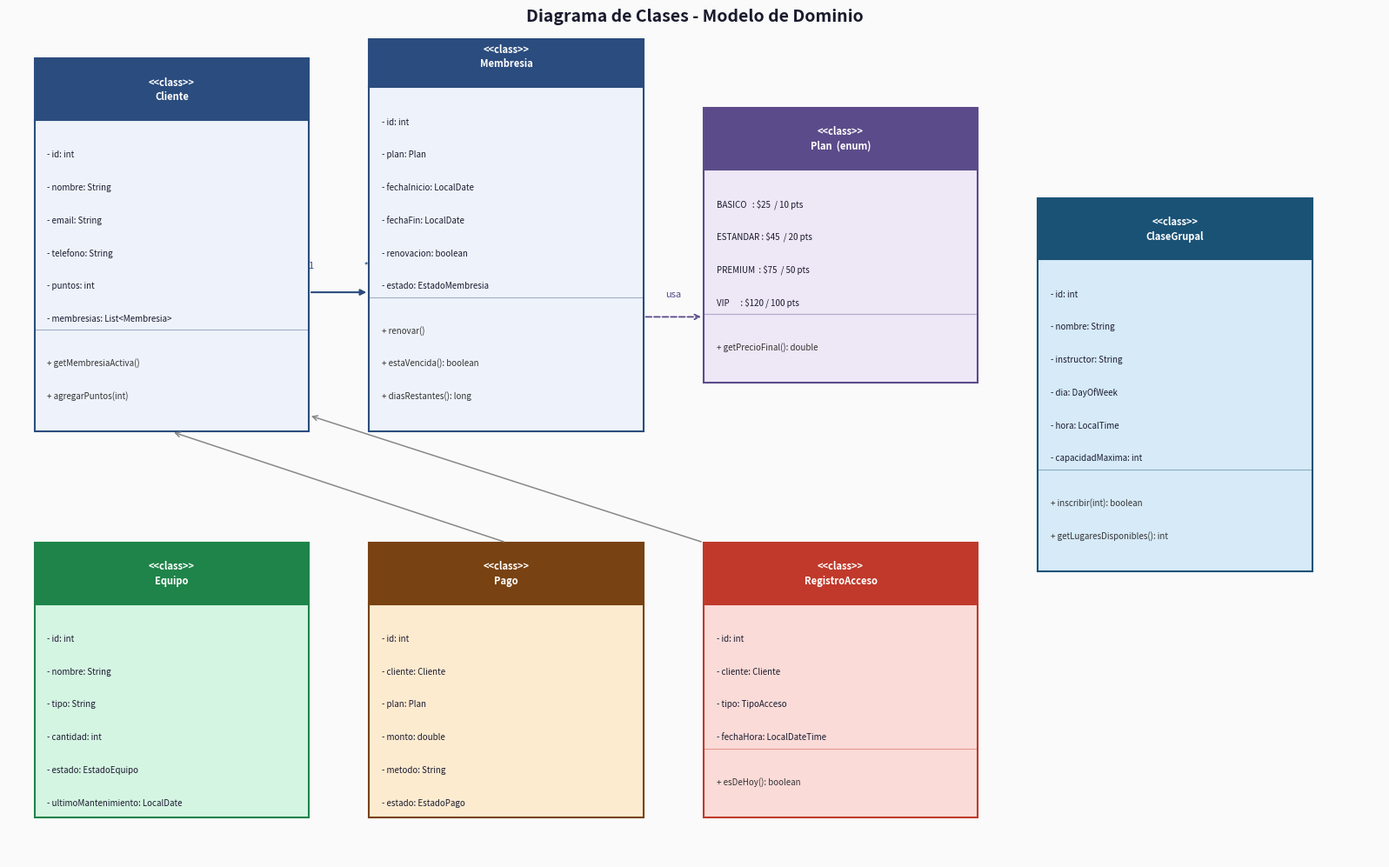
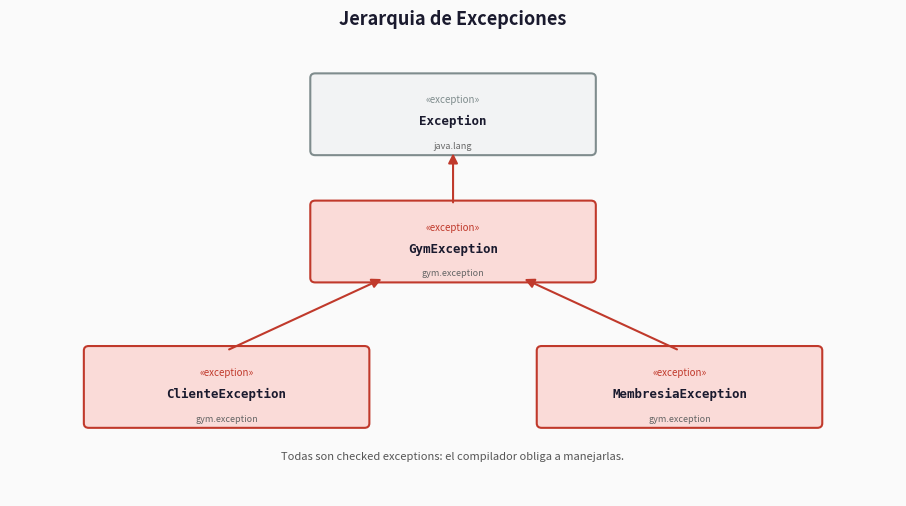
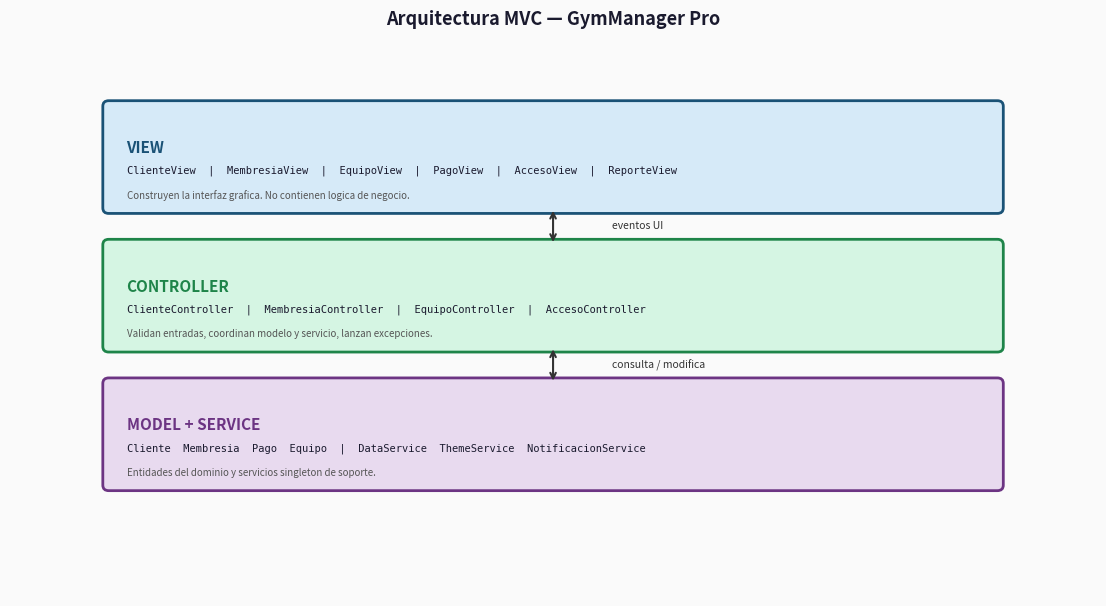
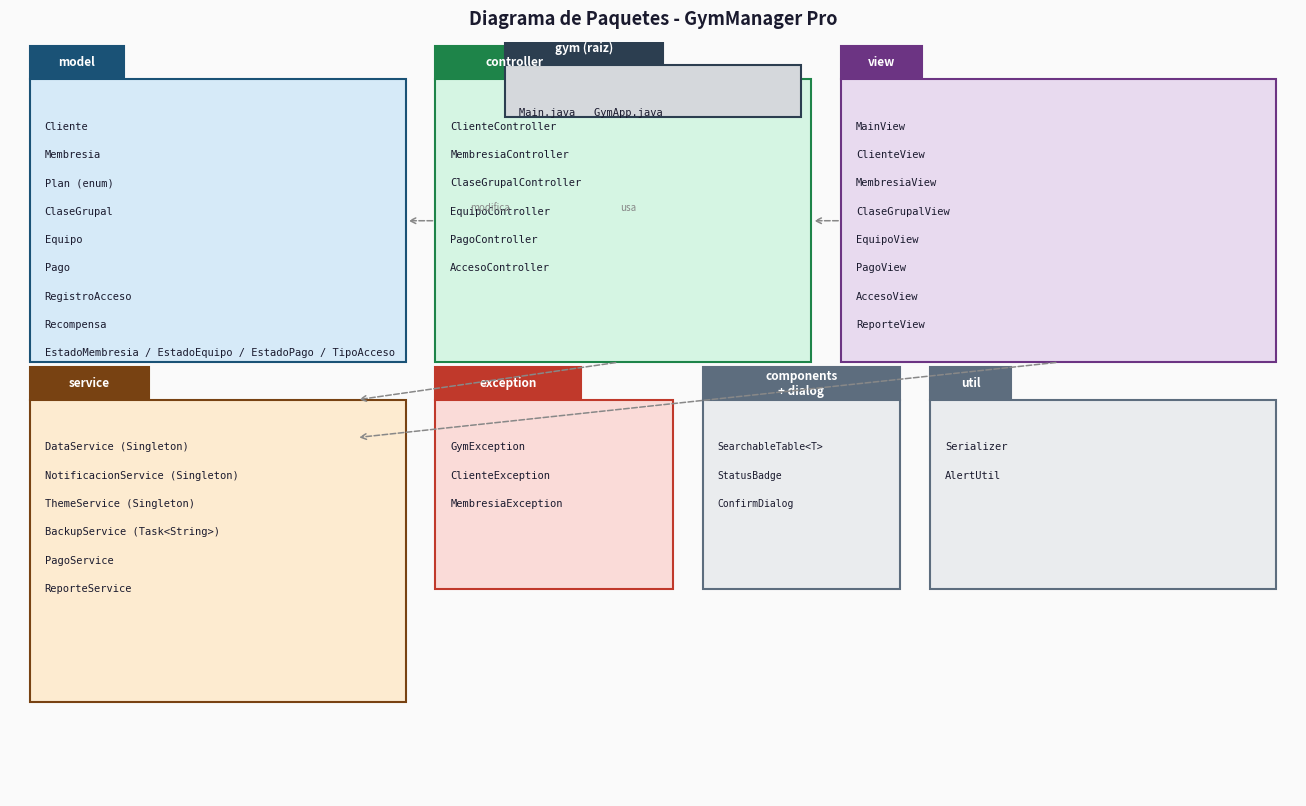
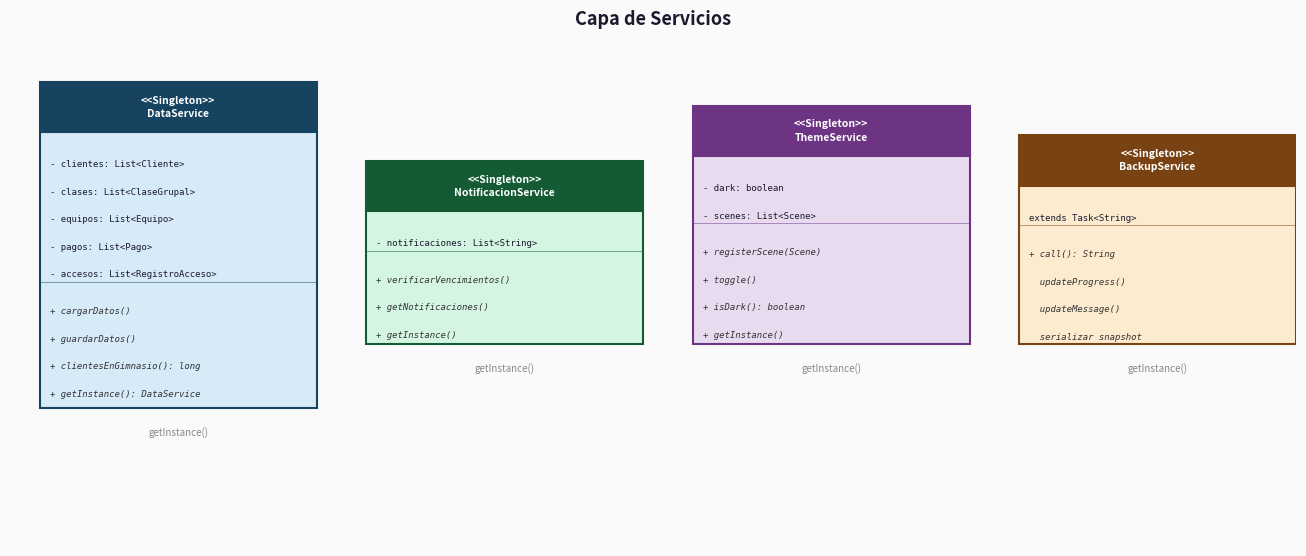
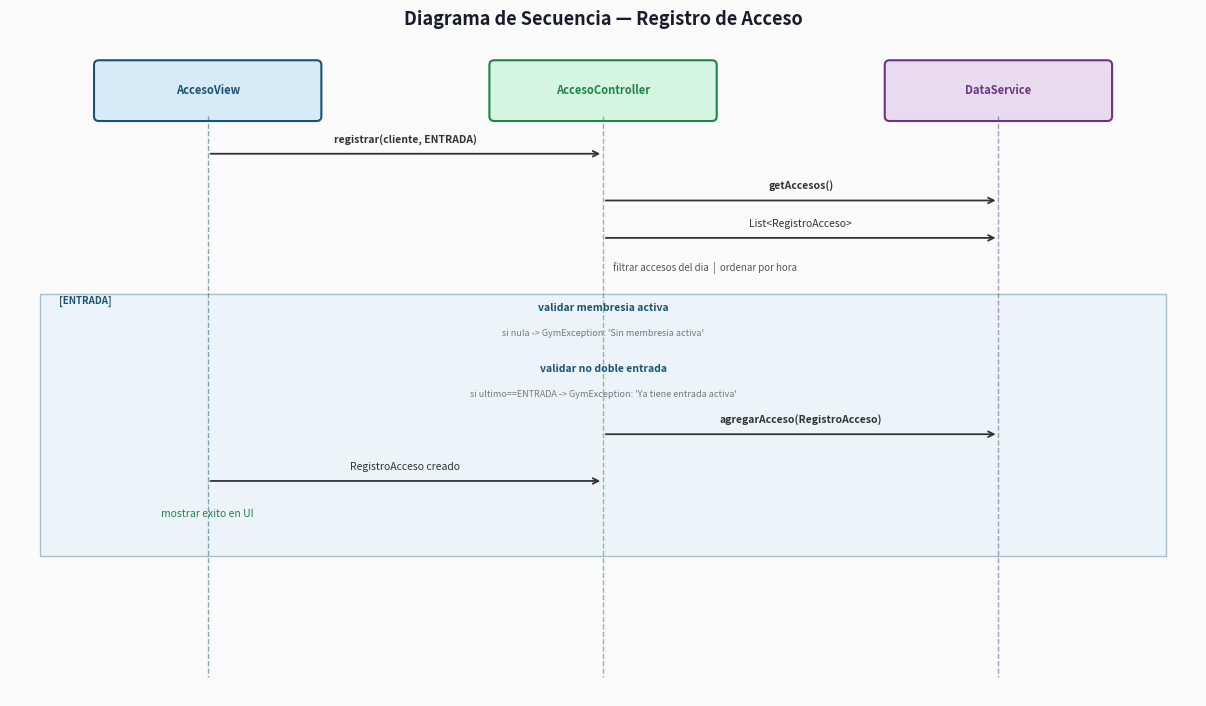
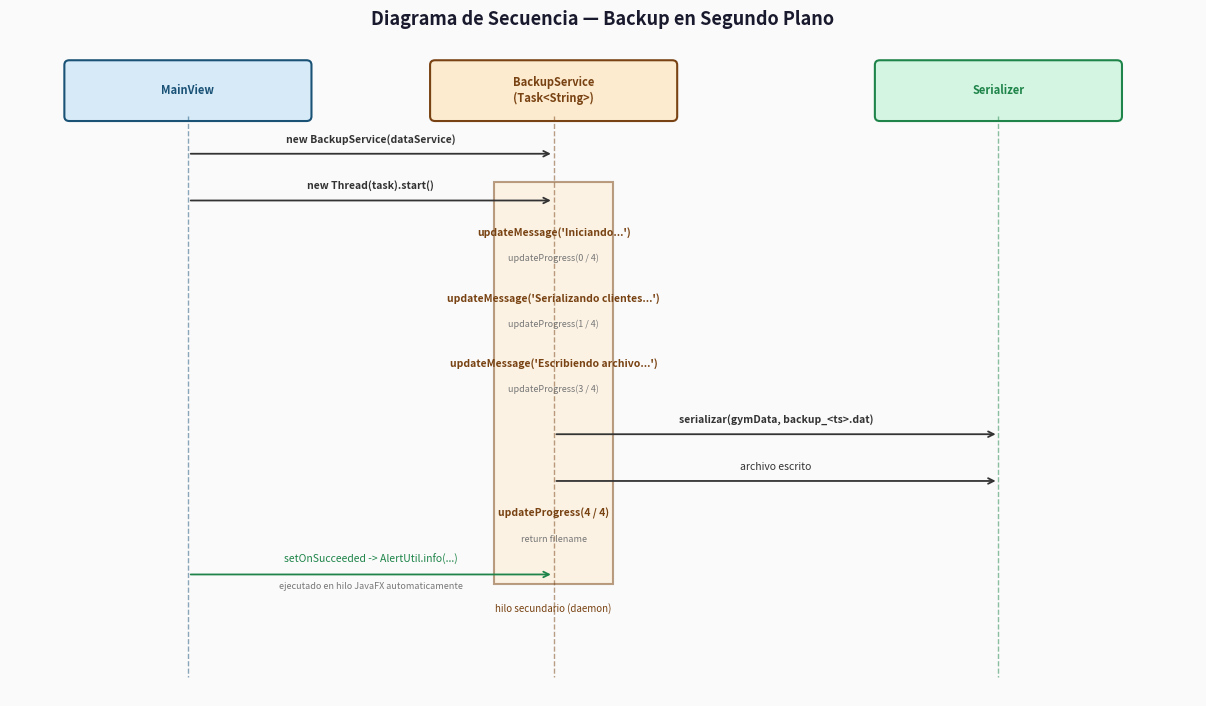

The matplotlib source for these figures, in order:
"""
Genera los diagramas UML del manual tecnico de GymManager Pro
como imagenes PNG usando matplotlib.
"""
import matplotlib
matplotlib.use("Agg")
import matplotlib.pyplot as plt
import matplotlib.patches as mpatches
from matplotlib.patches import FancyBboxPatch, FancyArrowPatch
import os

OUT = r"c:\Users\elias\datathon_practica\LAB_POO_2026\practica_11\diagramas"
os.makedirs(OUT, exist_ok=True)

# ─── helpers ──────────────────────────────────────────────────────────────────

FONT = "monospace"
BG   = "#FAFAFA"

def uml_class(ax, x, y, w, h, name, attrs, methods,
              head_color="#2B4C7E", head_text="#FFFFFF",
              body_color="#EEF3FB", border="#2B4C7E"):
    """Draw a UML class box with name, attributes and methods sections."""
    line_h = 0.048
    pad     = 0.012

    total_lines = len(attrs) + len(methods) + (1 if (attrs and methods) else 0)
    h = max(h, line_h * (total_lines + 2) + 0.06)

    # header
    header_h = 0.07
    head = FancyBboxPatch((x, y + h - header_h), w, header_h,
                          boxstyle="square,pad=0", linewidth=1.2,
                          edgecolor=border, facecolor=head_color)
    ax.add_patch(head)
    ax.text(x + w/2, y + h - header_h/2, f"«class»\n{name}",
            ha="center", va="center", fontsize=7.5, fontweight="bold",
            color=head_text, fontfamily=FONT, linespacing=1.3)

    # body
    body = FancyBboxPatch((x, y), w, h - header_h,
                          boxstyle="square,pad=0", linewidth=1.2,
                          edgecolor=border, facecolor=body_color)
    ax.add_patch(body)

    cur_y = y + h - header_h - pad - line_h
    for a in attrs:
        ax.text(x + pad*2, cur_y, a, fontsize=6.5, va="top",
                fontfamily=FONT, color="#1a1a2e")
        cur_y -= line_h

    if attrs and methods:
        ax.plot([x, x+w], [cur_y + line_h*0.5, cur_y + line_h*0.5],
                color=border, linewidth=0.7, alpha=0.5)
        cur_y -= line_h * 0.3

    for m in methods:
        ax.text(x + pad*2, cur_y, m, fontsize=6.5, va="top",
                fontfamily=FONT, color="#1a1a2e", style="italic")
        cur_y -= line_h

    return x + w/2, y + h, x + w/2, y   # top_cx, top_cy, bot_cx, bot_cy


def arrow(ax, x1, y1, x2, y2, style="->", color="#2B4C7E", label=""):
    ax.annotate("", xy=(x2, y2), xytext=(x1, y1),
                arrowprops=dict(arrowstyle=style, color=color,
                                lw=1.2, connectionstyle="arc3,rad=0"))
    if label:
        mx, my = (x1+x2)/2, (y1+y2)/2
        ax.text(mx+0.01, my, label, fontsize=6, color=color, fontfamily=FONT)


def diamond_arrow(ax, x1, y1, x2, y2, color="#2B4C7E", label=""):
    """Association with filled diamond at source."""
    ax.annotate("", xy=(x2, y2), xytext=(x1, y1),
                arrowprops=dict(arrowstyle="-|>",
                                color=color, lw=1.2,
                                connectionstyle="arc3,rad=0"))
    if label:
        mx, my = (x1+x2)/2, (y1+y2)/2
        ax.text(mx+0.01, my+0.01, label, fontsize=6, color=color)


def inheritance_arrow(ax, x1, y1, x2, y2, color="#2B4C7E"):
    """Open triangle for inheritance."""
    ax.annotate("", xy=(x2, y2), xytext=(x1, y1),
                arrowprops=dict(arrowstyle="-|>",
                                color=color, lw=1.3,
                                mutation_scale=14,
                                connectionstyle="arc3,rad=0"))


# ═══════════════════════════════════════════════════════════════════════════════
# DIAGRAMA 1 — Modelo de dominio
# Coordenadas en pulgadas (figsize 16x10 => xlim 0-16, ylim 0-10)
# ═══════════════════════════════════════════════════════════════════════════════

def uml2(ax, x, y, w, name, attrs, methods,
         hc="#2B4C7E", tc="#FFFFFF", bc="#EEF3FB", ec="#2B4C7E",
         fs=8, lh=0.45, hh=0.7):
    """
    Draw UML class box. Coordinates in data units that match figsize.
    x,y = bottom-left corner. w = width.
    lh = line height, hh = header height.
    Returns (box_top_y, box_bottom_y, center_x).
    """
    n_lines = len(attrs) + len(methods) + (1 if attrs and methods else 0)
    body_h  = lh * n_lines + lh * 0.5
    total_h = hh + body_h

    # header
    head = FancyBboxPatch((x, y + body_h), w, hh,
                          boxstyle="square,pad=0", linewidth=1.5,
                          edgecolor=ec, facecolor=hc)
    ax.add_patch(head)
    ax.text(x + w/2, y + body_h + hh/2,
            f"<<class>>\n{name}",
            ha="center", va="center", fontsize=fs, fontweight="bold",
            color=tc, linespacing=1.35)

    # body
    body = FancyBboxPatch((x, y), w, body_h,
                          boxstyle="square,pad=0", linewidth=1.5,
                          edgecolor=ec, facecolor=bc)
    ax.add_patch(body)

    pad_x = 0.15
    cur = y + body_h - lh * 0.3
    for a in attrs:
        cur -= lh
        ax.text(x + pad_x, cur + lh*0.25, a,
                fontsize=fs - 1, va="center", color="#1a1a2e")

    if attrs and methods:
        div_y = cur - lh * 0.1
        ax.plot([x, x+w], [div_y, div_y], color=ec, lw=0.8, alpha=0.4)
        cur -= lh * 0.35

    for m in methods:
        cur -= lh
        ax.text(x + pad_x, cur + lh*0.25, m,
                fontsize=fs - 1, va="center", color="#333", style="italic")

    return y + total_h, y, x + w/2


fig, ax = plt.subplots(figsize=(16, 10))
ax.set_xlim(0, 16)
ax.set_ylim(0, 10)
ax.axis("off")
fig.patch.set_facecolor(BG)
ax.set_facecolor(BG)
ax.set_title("Diagrama de Clases - Modelo de Dominio", fontsize=14,
             fontweight="bold", pad=14, color="#1a1a2e")

W = 3.2   # box width
LH = 0.40 # line height
HH = 0.75 # header height

# ── fila superior: Cliente | Membresia | Plan ──────────────────────────────
top, bot, cx_c = uml2(ax, 0.3, 5.2, W,
    "Cliente",
    ["- id: int", "- nombre: String", "- email: String",
     "- telefono: String", "- puntos: int",
     "- membresias: List<Membresia>"],
    ["+ getMembresiaActiva()", "+ agregarPuntos(int)"],
    lh=LH, hh=HH)

top, bot, cx_m = uml2(ax, 4.2, 5.2, W,
    "Membresia",
    ["- id: int", "- plan: Plan", "- fechaInicio: LocalDate",
     "- fechaFin: LocalDate", "- renovacion: boolean",
     "- estado: EstadoMembresia"],
    ["+ renovar()", "+ estaVencida(): boolean", "+ diasRestantes(): long"],
    lh=LH, hh=HH)

top, bot, cx_p = uml2(ax, 8.1, 5.8, W,
    "Plan  (enum)",
    ["BASICO   : $25  / 10 pts", "ESTANDAR : $45  / 20 pts",
     "PREMIUM  : $75  / 50 pts", "VIP      : $120 / 100 pts"],
    ["+ getPrecioFinal(): double"],
    hc="#5C4B8A", ec="#5C4B8A", bc="#EDE7F6", lh=LH, hh=HH)

# ── fila inferior: Equipo | Pago | RegistroAcceso | ClaseGrupal ────────────
top_e, bot_e, cx_e = uml2(ax, 0.3, 0.5, W,
    "Equipo",
    ["- id: int", "- nombre: String", "- tipo: String",
     "- cantidad: int", "- estado: EstadoEquipo",
     "- ultimoMantenimiento: LocalDate"],
    [],
    hc="#1E8449", ec="#1E8449", bc="#D5F5E3", lh=LH, hh=HH)

top_pa, bot_pa, cx_pa = uml2(ax, 4.2, 0.5, W,
    "Pago",
    ["- id: int", "- cliente: Cliente", "- plan: Plan",
     "- monto: double", "- metodo: String",
     "- estado: EstadoPago"],
    [],
    hc="#784212", ec="#784212", bc="#FDEBD0", lh=LH, hh=HH)

top_r, bot_r, cx_r = uml2(ax, 8.1, 0.5, W,
    "RegistroAcceso",
    ["- id: int", "- cliente: Cliente", "- tipo: TipoAcceso",
     "- fechaHora: LocalDateTime"],
    ["+ esDeHoy(): boolean"],
    hc="#C0392B", ec="#C0392B", bc="#FADBD8", lh=LH, hh=HH)

top_g, bot_g, cx_g = uml2(ax, 12.0, 3.5, W,
    "ClaseGrupal",
    ["- id: int", "- nombre: String", "- instructor: String",
     "- dia: DayOfWeek", "- hora: LocalTime",
     "- capacidadMaxima: int"],
    ["+ inscribir(int): boolean", "+ getLugaresDisponibles(): int"],
    hc="#1A5276", ec="#1A5276", bc="#D6EAF8", lh=LH, hh=HH)

# ── flechas ────────────────────────────────────────────────────────────────
mid_y = 5.2 + LH * 0.5

# Cliente 1 ---> * Membresia
ax.annotate("", xy=(4.2, mid_y + 1.5), xytext=(0.3 + W, mid_y + 1.5),
            arrowprops=dict(arrowstyle="-|>", color="#2B4C7E", lw=1.5))
ax.text((0.3 + W + 4.2) / 2, mid_y + 1.8,
        "1                       *",
        ha="center", fontsize=8, color="#2B4C7E")

# Membresia --uses--> Plan (dashed)
ax.annotate("", xy=(8.1, 6.6), xytext=(4.2 + W, 6.6),
            arrowprops=dict(arrowstyle="->", color="#5C4B8A", lw=1.3,
                            linestyle="dashed"))
ax.text((4.2 + W + 8.1) / 2, 6.85, "usa",
        ha="center", fontsize=8, color="#5C4B8A", style="italic")

# Pago -> Cliente (ref)
ax.annotate("", xy=(0.3 + W/2, 5.2),
            xytext=(4.2 + W/2, top_pa),
            arrowprops=dict(arrowstyle="->", color="#888", lw=1.1))

# RegistroAcceso -> Cliente (ref)
ax.annotate("", xy=(0.3 + W, 5.4),
            xytext=(8.1, top_r),
            arrowprops=dict(arrowstyle="->", color="#888", lw=1.1))

plt.tight_layout(pad=0.8)
plt.savefig(f"{OUT}/diagrama_clases.png", dpi=150, bbox_inches="tight",
            facecolor=BG)
plt.close()
print("1. diagrama_clases.png")


# ═══════════════════════════════════════════════════════════════════════════════
# DIAGRAMA 2 — Jerarquia de excepciones
# ═══════════════════════════════════════════════════════════════════════════════
fig, ax = plt.subplots(figsize=(9, 5))
ax.set_xlim(0, 9); ax.set_ylim(0, 5)
ax.axis("off")
fig.patch.set_facecolor(BG); ax.set_facecolor(BG)
ax.set_title("Jerarquia de Excepciones", fontsize=13,
             fontweight="bold", pad=12, color="#1a1a2e")

def exc_box(ax, x, y, w, h, name, pkg, color="#C0392B", light="#FADBD8"):
    r = FancyBboxPatch((x-w/2, y-h/2), w, h, boxstyle="round,pad=0.05",
                       linewidth=1.5, edgecolor=color, facecolor=light)
    ax.add_patch(r)
    ax.text(x, y+0.12, f"«exception»", fontsize=7, ha="center",
            color=color, style="italic")
    ax.text(x, y-0.12, name, fontsize=9, ha="center", fontweight="bold",
            color="#1a1a2e", fontfamily=FONT)
    ax.text(x, y-0.38, pkg, fontsize=6.5, ha="center", color="#666")

def inh(ax, x1, y1, x2, y2):
    ax.annotate("", xy=(x2, y2), xytext=(x1, y1),
                arrowprops=dict(arrowstyle="-|>", color="#C0392B",
                                lw=1.5, mutation_scale=14))

exc_box(ax, 4.5, 4.2, 2.8, 0.8, "Exception",      "java.lang",
        color="#7F8C8D", light="#F2F3F4")
exc_box(ax, 4.5, 2.8, 2.8, 0.8, "GymException",   "gym.exception")
exc_box(ax, 2.2, 1.2, 2.8, 0.8, "ClienteException",  "gym.exception")
exc_box(ax, 6.8, 1.2, 2.8, 0.8, "MembresiaException","gym.exception")

inh(ax, 4.5, 3.2, 4.5, 3.8)
inh(ax, 2.2, 1.6, 3.8, 2.4)
inh(ax, 6.8, 1.6, 5.2, 2.4)

ax.text(4.5, 0.4,
        "Todas son checked exceptions: el compilador obliga a manejarlas.",
        ha="center", fontsize=8, color="#555", style="italic")

plt.tight_layout(pad=0.5)
plt.savefig(f"{OUT}/diagrama_excepciones.png", dpi=150, bbox_inches="tight",
            facecolor=BG)
plt.close()
print("2. diagrama_excepciones.png")


# ═══════════════════════════════════════════════════════════════════════════════
# DIAGRAMA 3 — Arquitectura MVC
# ═══════════════════════════════════════════════════════════════════════════════
fig, ax = plt.subplots(figsize=(11, 6))
ax.set_xlim(0, 11); ax.set_ylim(0, 6)
ax.axis("off")
fig.patch.set_facecolor(BG); ax.set_facecolor(BG)
ax.set_title("Arquitectura MVC — GymManager Pro", fontsize=13,
             fontweight="bold", pad=12, color="#1a1a2e")

layers = [
    (1, 4.2, 9, 1.1, "VIEW",       "#1A5276", "#D6EAF8",
     "ClienteView  |  MembresiaView  |  EquipoView  |  PagoView  |  AccesoView  |  ReporteView",
     "Construyen la interfaz grafica. No contienen logica de negocio."),
    (1, 2.7, 9, 1.1, "CONTROLLER", "#1E8449", "#D5F5E3",
     "ClienteController  |  MembresiaController  |  EquipoController  |  AccesoController",
     "Validan entradas, coordinan modelo y servicio, lanzan excepciones."),
    (1, 1.2, 9, 1.1, "MODEL + SERVICE", "#6C3483", "#E8DAEF",
     "Cliente  Membresia  Pago  Equipo  |  DataService  ThemeService  NotificacionService",
     "Entidades del dominio y servicios singleton de soporte."),
]

for lx, ly, lw, lh, title, col, light, content, desc in layers:
    r = FancyBboxPatch((lx, ly), lw, lh, boxstyle="round,pad=0.06",
                       linewidth=2, edgecolor=col, facecolor=light)
    ax.add_patch(r)
    ax.text(lx + 0.18, ly + lh/2 + 0.1, title, fontsize=11,
            fontweight="bold", color=col, va="center")
    ax.text(lx + 0.18, ly + lh/2 - 0.18, content, fontsize=7.5,
            color="#1a1a2e", fontfamily=FONT)
    ax.text(lx + 0.18, ly + 0.1, desc, fontsize=7,
            color="#555", style="italic")

# arrows between layers
for ya, yb, label in [(4.2, 3.8, "eventos UI"), (2.7, 2.3, "consulta / modifica")]:
    ax.annotate("", xy=(5.5, yb), xytext=(5.5, ya),
                arrowprops=dict(arrowstyle="<->", color="#333", lw=1.5))
    ax.text(6.1, (ya+yb)/2, label, fontsize=7.5, color="#333", va="center")

plt.tight_layout(pad=0.5)
plt.savefig(f"{OUT}/diagrama_mvc.png", dpi=150, bbox_inches="tight",
            facecolor=BG)
plt.close()
print("3. diagrama_mvc.png")


# ═══════════════════════════════════════════════════════════════════════════════
# DIAGRAMA 3.5 — Diagrama de paquetes
# ═══════════════════════════════════════════════════════════════════════════════
fig, ax = plt.subplots(figsize=(13, 8))
ax.set_xlim(0, 13); ax.set_ylim(0, 8)
ax.axis("off")
fig.patch.set_facecolor(BG); ax.set_facecolor(BG)
ax.set_title("Diagrama de Paquetes - GymManager Pro", fontsize=13,
             fontweight="bold", pad=12, color="#1a1a2e")

def pkg_box(ax, x, y, w, h, name, color, light, items, font_size=7.5):
    # tab
    tab_w = min(len(name) * 0.13 + 0.3, w)
    tab_h = 0.35
    tab = FancyBboxPatch((x, y + h), tab_w, tab_h,
                         boxstyle="square,pad=0", linewidth=1.5,
                         edgecolor=color, facecolor=color)
    ax.add_patch(tab)
    ax.text(x + tab_w/2, y + h + tab_h/2, name,
            ha="center", va="center", fontsize=8.5, fontweight="bold",
            color="white")
    # body
    body = FancyBboxPatch((x, y), w, h,
                          boxstyle="square,pad=0", linewidth=1.5,
                          edgecolor=color, facecolor=light)
    ax.add_patch(body)
    cur_y = y + h - 0.15
    for item in items:
        cur_y -= 0.30
        ax.text(x + 0.15, cur_y, item, fontsize=font_size,
                color="#1a1a2e", fontfamily=FONT, va="top")

# model
pkg_box(ax, 0.2, 4.6, 3.8, 3.0, "model", "#1A5276", "#D6EAF8",
        ["Cliente", "Membresia", "Plan (enum)", "ClaseGrupal",
         "Equipo", "Pago", "RegistroAcceso", "Recompensa",
         "EstadoMembresia / EstadoEquipo / EstadoPago / TipoAcceso"])

# controller
pkg_box(ax, 4.3, 4.6, 3.8, 3.0, "controller", "#1E8449", "#D5F5E3",
        ["ClienteController", "MembresiaController",
         "ClaseGrupalController", "EquipoController",
         "PagoController", "AccesoController"])

# view
pkg_box(ax, 8.4, 4.6, 4.4, 3.0, "view", "#6C3483", "#E8DAEF",
        ["MainView", "ClienteView", "MembresiaView",
         "ClaseGrupalView", "EquipoView",
         "PagoView", "AccesoView", "ReporteView"])

# service
pkg_box(ax, 0.2, 1.0, 3.8, 3.2, "service", "#784212", "#FDEBD0",
        ["DataService (Singleton)", "NotificacionService (Singleton)",
         "ThemeService (Singleton)", "BackupService (Task<String>)",
         "PagoService", "ReporteService"])

# exception
pkg_box(ax, 4.3, 2.2, 2.4, 2.0, "exception", "#C0392B", "#FADBD8",
        ["GymException", "ClienteException", "MembresiaException"])

# components + dialog + util
pkg_box(ax, 7.0, 2.2, 2.0, 2.0, "components\n+ dialog", "#5D6D7E", "#EAECEE",
        ["SearchableTable<T>", "StatusBadge", "ConfirmDialog"], font_size=7)

pkg_box(ax, 9.3, 2.2, 3.5, 2.0, "util", "#5D6D7E", "#EAECEE",
        ["Serializer", "AlertUtil"])

# Main / GymApp at top center
pkg_box(ax, 5.0, 7.2, 3.0, 0.55, "gym (raiz)", "#2C3E50", "#D5D8DC",
        ["Main.java   GymApp.java"], font_size=7.5)

# dependency arrows (dashed)
def dep(ax, x1, y1, x2, y2):
    ax.annotate("", xy=(x2, y2), xytext=(x1, y1),
                arrowprops=dict(arrowstyle="->", color="#888",
                                lw=1.1, linestyle="dashed"))

# view -> controller
dep(ax, 8.4, 6.1, 8.1, 6.1)
# controller -> model
dep(ax, 4.3, 6.1, 4.0, 6.1)
# controller -> service
dep(ax, 6.15, 4.6, 3.5, 4.2)
# view -> service (ThemeService)
dep(ax, 10.6, 4.6, 3.5, 3.8)

ax.text(6.25, 6.2, "usa", fontsize=7, color="#888", ha="center")
ax.text(4.85, 6.2, "modifica", fontsize=7, color="#888", ha="center")

plt.tight_layout(pad=0.5)
plt.savefig(f"{OUT}/diagrama_paquetes.png", dpi=150, bbox_inches="tight",
            facecolor=BG)
plt.close()
print("3b. diagrama_paquetes.png")


# ═══════════════════════════════════════════════════════════════════════════════
# DIAGRAMA 4 — Diagrama de servicios (Singletons)
# ═══════════════════════════════════════════════════════════════════════════════
fig, ax = plt.subplots(figsize=(13, 5.5))
ax.set_xlim(0, 13); ax.set_ylim(0, 5.5)
ax.axis("off")
fig.patch.set_facecolor(BG); ax.set_facecolor(BG)
ax.set_title("Capa de Servicios", fontsize=13,
             fontweight="bold", pad=12, color="#1a1a2e")

services = [
    (0.3,  1.5, "DataService",          "#154360", "#D6EAF8",
     ["- clientes: List<Cliente>",
      "- clases: List<ClaseGrupal>",
      "- equipos: List<Equipo>",
      "- pagos: List<Pago>",
      "- accesos: List<RegistroAcceso>"],
     ["+ cargarDatos()",
      "+ guardarDatos()",
      "+ clientesEnGimnasio(): long",
      "+ getInstance(): DataService"]),
    (3.6,  2.2, "NotificacionService",  "#145A32", "#D5F5E3",
     ["- notificaciones: List<String>"],
     ["+ verificarVencimientos()",
      "+ getNotificaciones()",
      "+ getInstance()"]),
    (6.9,  2.2, "ThemeService",         "#6C3483", "#E8DAEF",
     ["- dark: boolean",
      "- scenes: List<Scene>"],
     ["+ registerScene(Scene)",
      "+ toggle()",
      "+ isDark(): boolean",
      "+ getInstance()"]),
    (10.2, 2.2, "BackupService",        "#784212", "#FDEBD0",
     ["extends Task<String>"],
     ["+ call(): String",
      "  updateProgress()",
      "  updateMessage()",
      "  serializar snapshot"]),
]

for sx, sy, name, col, light, attrs, methods in services:
    w = 2.8
    total_h = max(0.6 + len(attrs)*0.32 + 0.08 + len(methods)*0.32, 2.0)
    # header
    hh = 0.55
    r_head = FancyBboxPatch((sx, sy+total_h-hh), w, hh,
                            boxstyle="square,pad=0", linewidth=1.5,
                            edgecolor=col, facecolor=col)
    ax.add_patch(r_head)
    ax.text(sx+w/2, sy+total_h-hh/2, f"<<Singleton>>\n{name}",
            ha="center", va="center", fontsize=7.5, fontweight="bold",
            color="white", linespacing=1.4)
    # body
    r_body = FancyBboxPatch((sx, sy), w, total_h-hh,
                            boxstyle="square,pad=0", linewidth=1.5,
                            edgecolor=col, facecolor=light)
    ax.add_patch(r_body)
    cur = sy + total_h - hh - 0.08
    for a in attrs:
        cur -= 0.30
        ax.text(sx+0.1, cur, a, fontsize=6.5, color="#1a1a2e", fontfamily=FONT)
    ax.plot([sx, sx+w], [cur-0.05, cur-0.05], color=col, lw=0.7, alpha=0.5)
    cur -= 0.1
    for m in methods:
        cur -= 0.30
        ax.text(sx+0.1, cur, m, fontsize=6.5, color="#333",
                fontfamily=FONT, style="italic")

# singleton label
for sx, sy, name, *_ in services:
    w = 2.8
    ax.text(sx+w/2, sy-0.3, "getInstance()", fontsize=7,
            ha="center", color="#888", style="italic")

plt.tight_layout(pad=0.5)
plt.savefig(f"{OUT}/diagrama_servicios.png", dpi=150, bbox_inches="tight",
            facecolor=BG)
plt.close()
print("4. diagrama_servicios.png")


# ═══════════════════════════════════════════════════════════════════════════════
# DIAGRAMA 5 — Secuencia: Registro de acceso
# ═══════════════════════════════════════════════════════════════════════════════
fig, ax = plt.subplots(figsize=(12, 7))
ax.set_xlim(0, 12); ax.set_ylim(0, 7)
ax.axis("off")
fig.patch.set_facecolor(BG); ax.set_facecolor(BG)
ax.set_title("Diagrama de Secuencia — Registro de Acceso", fontsize=13,
             fontweight="bold", pad=12, color="#1a1a2e")

actors = [
    (2.0,  "AccesoView",        "#1A5276", "#D6EAF8"),
    (6.0,  "AccesoController",  "#1E8449", "#D5F5E3"),
    (10.0, "DataService",       "#6C3483", "#E8DAEF"),
]

# actor boxes + lifelines
for ax_x, name, col, light in actors:
    r = FancyBboxPatch((ax_x-1.1, 6.2), 2.2, 0.55,
                       boxstyle="round,pad=0.05",
                       linewidth=1.5, edgecolor=col, facecolor=light)
    ax.add_patch(r)
    ax.text(ax_x, 6.475, name, ha="center", va="center",
            fontsize=8, fontweight="bold", color=col)
    ax.plot([ax_x, ax_x], [6.2, 0.2], color=col, lw=1, linestyle="dashed",
            alpha=0.5)

def seq_arrow(ax, x1, x2, y, label, ret=False, col="#333", note=""):
    style = "<-" if ret else "->"
    ax.annotate("", xy=(x2, y), xytext=(x1, y),
                arrowprops=dict(arrowstyle=style, color=col, lw=1.3))
    mid = (x1+x2)/2
    ax.text(mid, y+0.12, label, ha="center", fontsize=7.5,
            color=col, fontweight="bold" if not ret else "normal")
    if note:
        ax.text(mid, y-0.15, note, ha="center", fontsize=6.5,
                color="#777", style="italic")

def alt_box(ax, y_top, y_bot, label, col="#E67E22", light="#FDEBD0"):
    r = FancyBboxPatch((0.3, y_bot), 11.4, y_top-y_bot,
                       boxstyle="square,pad=0", linewidth=1,
                       edgecolor=col, facecolor=light, alpha=0.35)
    ax.add_patch(r)
    ax.text(0.5, y_top-0.1, f"[{label}]", fontsize=7,
            color=col, fontweight="bold")

seq_arrow(ax, 2.0, 6.0, 5.8, "registrar(cliente, ENTRADA)")
seq_arrow(ax, 6.0, 10.0, 5.3, "getAccesos()")
seq_arrow(ax, 10.0, 6.0, 4.9, "List<RegistroAcceso>", ret=True)
ax.text(6.1, 4.55, "filtrar accesos del dia  |  ordenar por hora",
        fontsize=7, color="#555", style="italic")

alt_box(ax, 4.3, 1.5, "ENTRADA", "#1A5276", "#D6EAF8")
seq_arrow(ax, 6.0, 6.0, 4.0, "validar membresia activa",
          col="#1A5276",
          note="si nula -> GymException: 'Sin membresia activa'")
seq_arrow(ax, 6.0, 6.0, 3.35, "validar no doble entrada",
          col="#1A5276",
          note="si ultimo==ENTRADA -> GymException: 'Ya tiene entrada activa'")
seq_arrow(ax, 6.0, 10.0, 2.8, "agregarAcceso(RegistroAcceso)")
seq_arrow(ax, 6.0, 2.0, 2.3, "RegistroAcceso creado", ret=True)
seq_arrow(ax, 2.0, 2.0, 1.8, "mostrar exito en UI", ret=True, col="#1E8449")

plt.tight_layout(pad=0.5)
plt.savefig(f"{OUT}/diagrama_secuencia_acceso.png", dpi=150,
            bbox_inches="tight", facecolor=BG)
plt.close()
print("5. diagrama_secuencia_acceso.png")


# ═══════════════════════════════════════════════════════════════════════════════
# DIAGRAMA 6 — Secuencia: Backup
# ═══════════════════════════════════════════════════════════════════════════════
fig, ax = plt.subplots(figsize=(12, 7))
ax.set_xlim(0, 12); ax.set_ylim(0, 7)
ax.axis("off")
fig.patch.set_facecolor(BG); ax.set_facecolor(BG)
ax.set_title("Diagrama de Secuencia — Backup en Segundo Plano", fontsize=13,
             fontweight="bold", pad=12, color="#1a1a2e")

backup_actors = [
    (1.8,  "MainView",       "#1A5276", "#D6EAF8"),
    (5.5,  "BackupService\n(Task<String>)", "#784212", "#FDEBD0"),
    (10.0, "Serializer",     "#1E8449", "#D5F5E3"),
]
for ax_x, name, col, light in backup_actors:
    r = FancyBboxPatch((ax_x-1.2, 6.2), 2.4, 0.55,
                       boxstyle="round,pad=0.05",
                       linewidth=1.5, edgecolor=col, facecolor=light)
    ax.add_patch(r)
    ax.text(ax_x, 6.475, name, ha="center", va="center",
            fontsize=8, fontweight="bold", color=col, linespacing=1.3)
    ax.plot([ax_x, ax_x], [6.2, 0.2], color=col, lw=1, linestyle="dashed",
            alpha=0.5)

# thread indicator
thread_box = FancyBboxPatch((4.9, 1.2), 1.2, 4.3, boxstyle="square,pad=0",
                             linewidth=1.5, edgecolor="#784212",
                             facecolor="#FDEBD0", alpha=0.5)
ax.add_patch(thread_box)
ax.text(5.5, 0.9, "hilo secundario (daemon)", ha="center", fontsize=7,
        color="#784212", style="italic")

seq_arrow(ax, 1.8, 5.5, 5.8, "new BackupService(dataService)")
seq_arrow(ax, 1.8, 5.5, 5.3, "new Thread(task).start()")
seq_arrow(ax, 5.5, 5.5, 4.8, "updateMessage('Iniciando...')",
          col="#784212", note="updateProgress(0 / 4)")
seq_arrow(ax, 5.5, 5.5, 4.1, "updateMessage('Serializando clientes...')",
          col="#784212", note="updateProgress(1 / 4)")
seq_arrow(ax, 5.5, 5.5, 3.4, "updateMessage('Escribiendo archivo...')",
          col="#784212", note="updateProgress(3 / 4)")
seq_arrow(ax, 5.5, 10.0, 2.8, "serializar(gymData, backup_<ts>.dat)")
seq_arrow(ax, 10.0, 5.5, 2.3, "archivo escrito", ret=True)
seq_arrow(ax, 5.5, 5.5, 1.8, "updateProgress(4 / 4)",
          col="#784212", note="return filename")
seq_arrow(ax, 5.5, 1.8, 1.3, "setOnSucceeded -> AlertUtil.info(...)",
          ret=True, col="#1E8449",
          note="ejecutado en hilo JavaFX automaticamente")

plt.tight_layout(pad=0.5)
plt.savefig(f"{OUT}/diagrama_secuencia_backup.png", dpi=150,
            bbox_inches="tight", facecolor=BG)
plt.close()
print("6. diagrama_secuencia_backup.png")

print("\nTodos los diagramas generados en:", OUT)
